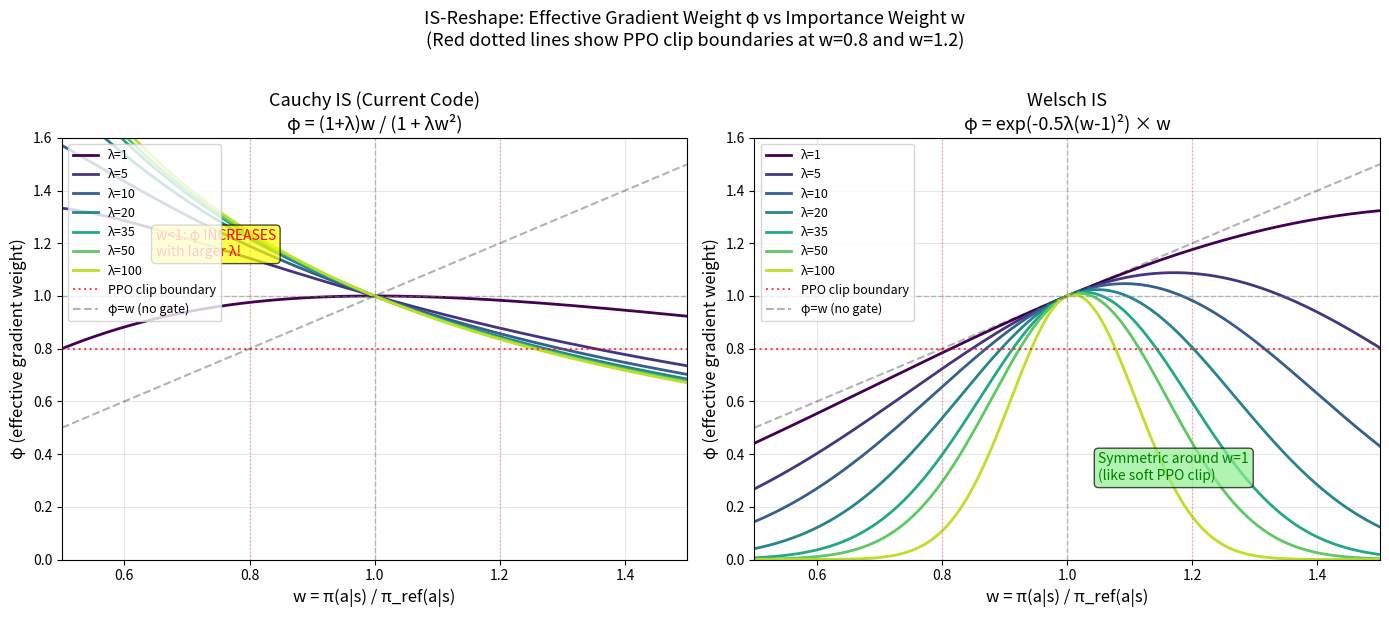

Python code for this plot: (Note: this script raises an exception after producing the figure.)
#!/usr/bin/env python3
"""
Visualize Cauchy vs Welsch IS: φ (effective gradient weight) as a function of w
for different λ values.

ACTUAL IMPLEMENTATION formulas:
- Cauchy (current code): φ = (1+λ)w / (1 + λw²)  -- centered at w=0, NOT w=1!
- Welsch: φ = exp(-0.5λ(w-1)²) × w  -- centered at w=1
"""

import matplotlib
matplotlib.use('Agg')  # Non-interactive backend
import numpy as np
import matplotlib.pyplot as plt

# Set up the figure
fig, axes = plt.subplots(1, 2, figsize=(14, 6))

# w range
w = np.linspace(0.5, 1.5, 500)

# λ values to plot
lambdas = [1, 5, 10, 20, 35, 50, 100]
colors = plt.cm.viridis(np.linspace(0, 0.9, len(lambdas)))

# ============================================================================
# Left subplot: Cauchy (ACTUAL CODE IMPLEMENTATION)
# φ = (1+λ)w / (1 + λw²)
# ============================================================================
ax1 = axes[0]

for i, lam in enumerate(lambdas):
    # ACTUAL implementation: φ = (1+λ)w / (1 + λw²)
    phi = (1.0 + lam) * w / (1.0 + lam * w ** 2)
    ax1.plot(w, phi, color=colors[i], linewidth=2, label=f'λ={lam}')

# Reference lines
ax1.axhline(y=1.0, color='gray', linestyle='--', alpha=0.5, linewidth=1)
ax1.axvline(x=1.0, color='gray', linestyle='--', alpha=0.5, linewidth=1)
ax1.axhline(y=0.8, color='red', linestyle=':', alpha=0.7, linewidth=1.5, label='PPO clip boundary')
ax1.axvline(x=0.8, color='red', linestyle=':', alpha=0.3, linewidth=1)
ax1.axvline(x=1.2, color='red', linestyle=':', alpha=0.3, linewidth=1)

# Also plot w itself for reference
ax1.plot(w, w, color='black', linestyle='--', alpha=0.3, linewidth=1.5, label='φ=w (no gate)')

ax1.set_xlabel('w = π(a|s) / π_ref(a|s)', fontsize=12)
ax1.set_ylabel('φ (effective gradient weight)', fontsize=12)
ax1.set_title('Cauchy IS (Current Code)\nφ = (1+λ)w / (1 + λw²)', fontsize=13)
ax1.set_xlim(0.5, 1.5)
ax1.set_ylim(0, 1.6)
ax1.legend(loc='upper left', fontsize=9)
ax1.grid(True, alpha=0.3)

# Add annotation for the problem
ax1.annotate('w<1: φ INCREASES\nwith larger λ!',
             xy=(0.65, 1.15), fontsize=10, color='red',
             bbox=dict(boxstyle='round', facecolor='yellow', alpha=0.7))

# ============================================================================
# Right subplot: Welsch
# φ = exp(-0.5λ(w-1)²) × w
# ============================================================================
ax2 = axes[1]

for i, lam in enumerate(lambdas):
    gate = np.exp(-0.5 * lam * (w - 1.0) ** 2)
    phi = gate * w
    ax2.plot(w, phi, color=colors[i], linewidth=2, label=f'λ={lam}')

# Reference lines
ax2.axhline(y=1.0, color='gray', linestyle='--', alpha=0.5, linewidth=1)
ax2.axvline(x=1.0, color='gray', linestyle='--', alpha=0.5, linewidth=1)
ax2.axhline(y=0.8, color='red', linestyle=':', alpha=0.7, linewidth=1.5, label='PPO clip boundary')
ax2.axvline(x=0.8, color='red', linestyle=':', alpha=0.3, linewidth=1)
ax2.axvline(x=1.2, color='red', linestyle=':', alpha=0.3, linewidth=1)

# Also plot w itself for reference
ax2.plot(w, w, color='black', linestyle='--', alpha=0.3, linewidth=1.5, label='φ=w (no gate)')

ax2.set_xlabel('w = π(a|s) / π_ref(a|s)', fontsize=12)
ax2.set_ylabel('φ (effective gradient weight)', fontsize=12)
ax2.set_title('Welsch IS\nφ = exp(-0.5λ(w-1)²) × w', fontsize=13)
ax2.set_xlim(0.5, 1.5)
ax2.set_ylim(0, 1.6)
ax2.legend(loc='upper left', fontsize=9)
ax2.grid(True, alpha=0.3)

# Add annotation
ax2.annotate('Symmetric around w=1\n(like soft PPO clip)',
             xy=(1.05, 0.3), fontsize=10, color='green',
             bbox=dict(boxstyle='round', facecolor='lightgreen', alpha=0.7))

# ============================================================================
# Overall title and save
# ============================================================================
fig.suptitle('IS-Reshape: Effective Gradient Weight φ vs Importance Weight w\n'
             '(Red dotted lines show PPO clip boundaries at w=0.8 and w=1.2)',
             fontsize=13, y=1.02)

plt.tight_layout()

# Save figure
output_path = '/Users/<user>/Documents/workplace/verl/recipe/is_shape/theory/figures/cauchy_vs_welsch_phi.png'
plt.savefig(output_path, dpi=150, bbox_inches='tight')
print(f"Figure saved to: {output_path}")

# Also save PDF
output_path_pdf = '/Users/<user>/Documents/workplace/verl/recipe/is_shape/theory/figures/cauchy_vs_welsch_phi.pdf'
plt.savefig(output_path_pdf, bbox_inches='tight')
print(f"Figure saved to: {output_path_pdf}")
